Run: headless pygame with SDL's dummy video driver; simulated clock (each Clock.tick advances the game by its frame time, no real sleeping); random seed 0; keys injected as events and as key.get_pressed() state; no mouse input.
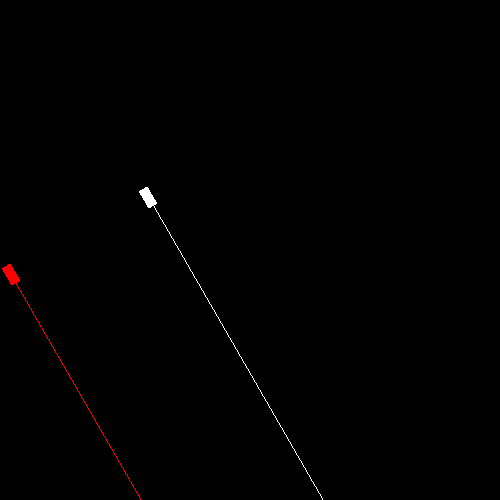
Frame 1 of 4 · flips 1–60 · no input
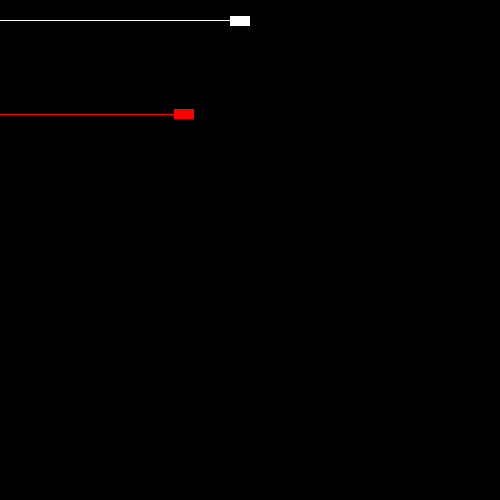
Frame 2 of 4 · flips 61–180 · tapped SPACE, RETURN · held RIGHT (→), D
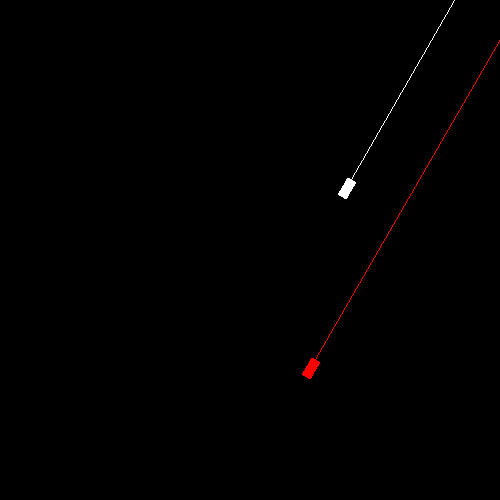
Frame 3 of 4 · flips 181–300 · held DOWN (↓), S
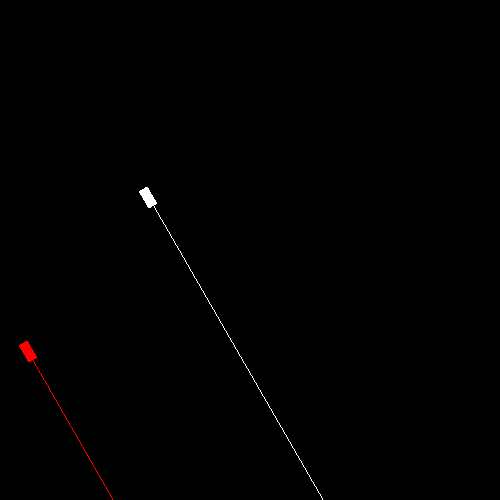
Frame 4 of 4 · flips 301–420 · held LEFT (←), A, UP (↑), W

The pygame program that drew these frames:

import pygame
from time import sleep
from math import cos, sin, radians

class Tank:
    def __init__(self, x, y, width, height, color):
        self.x = x
        self.y = y
        self.width = width
        self.height = height
        self.color = color
        self.angle = 0
        self.draw_line = True   
        self.line = None

    def fight(self):
        self.rotate(-7)
        self.move_forward(-20)
    
    def rotate(self, angle_step):
        self.angle += angle_step

    def move_forward(self, distance):
        dx = distance * cos(radians(self.angle))
        dy = -distance * sin(radians(self.angle))
        self.move(dx, dy)        
    
    def move(self, x, y):
        new_x = self.x + x
        new_y = self.y + y
        if self.isPointWithinBoard(new_x, new_y):
            self.x = new_x
            self.y = new_y

    def isPointWithinBoard(self, new_x, new_y):
        return 0 <= new_x - self.width / 2 <= window_width and 0 <= new_y - self.height / 2 <= window_height

    
    def toggle_draw_line(self):
        self.draw_line = not self.draw_line


    def get_front_center(self):
        cx = self.x + (self.width / 2) * cos(radians(self.angle))
        cy = self.y - (self.width / 2) * sin(radians(self.angle))
        return cx, cy

    def drawTank(self, rect_surface):
        pygame.draw.rect(rect_surface, self.color, (0, 0, self.width, self.height))
    
    def draw(self, surface):
        rect_surface = pygame.Surface((self.width, self.height), pygame.SRCALPHA)
        rect_surface.fill((0, 0, 0, 0))
        self.drawTank(rect_surface)
        rotated_surface = pygame.transform.rotate(rect_surface, self.angle)
        rect_rect = rotated_surface.get_rect()
        rect_rect.center = (self.x, self.y)
        surface.blit(rotated_surface, rect_rect)
        self.drawShoot(surface)

    def drawShoot(self, surface):
        if self.draw_line:
            front_center = self.get_front_center()

            # Obliczenie wektora kierunkowego 
            direction = (cos(radians(self.angle)), -sin(radians(self.angle)))
            
            # Obliczenie punktu końcowego linii
            end_point = (front_center[0] + 800 * direction[0], front_center[1] + 800 * direction[1])
            self.line = pygame.draw.line(surface, self.color, front_center, end_point, 1)


    
        
        
window_width = 500
window_height = 500
pygame.init()
window = pygame.display.set_mode((window_width, window_height))
pygame.display.set_caption("Tanks battle")

white = (255, 255, 255)
red = (255, 0, 0)
black = (0, 0, 0)

tank = Tank(window_width/2, window_height/2, 20, 10, white)
rectangle1 = Tank(window_width/2, window_height/2, 20, 10, red)

while True:
    for event in pygame.event.get():
        if event.type == pygame.QUIT:
            pygame.quit

    tank.rotate(5)
    tank.move_forward(10)
    tank.draw_line = not tank.draw_line
    

    rectangle1.fight()
    if rectangle1.line is not None:
        print(rectangle1.line)
   
            
    window.fill(black)
    tank.draw(window)
    sleep(0.5)
    rectangle1.draw(window)
    pygame.display.update()
